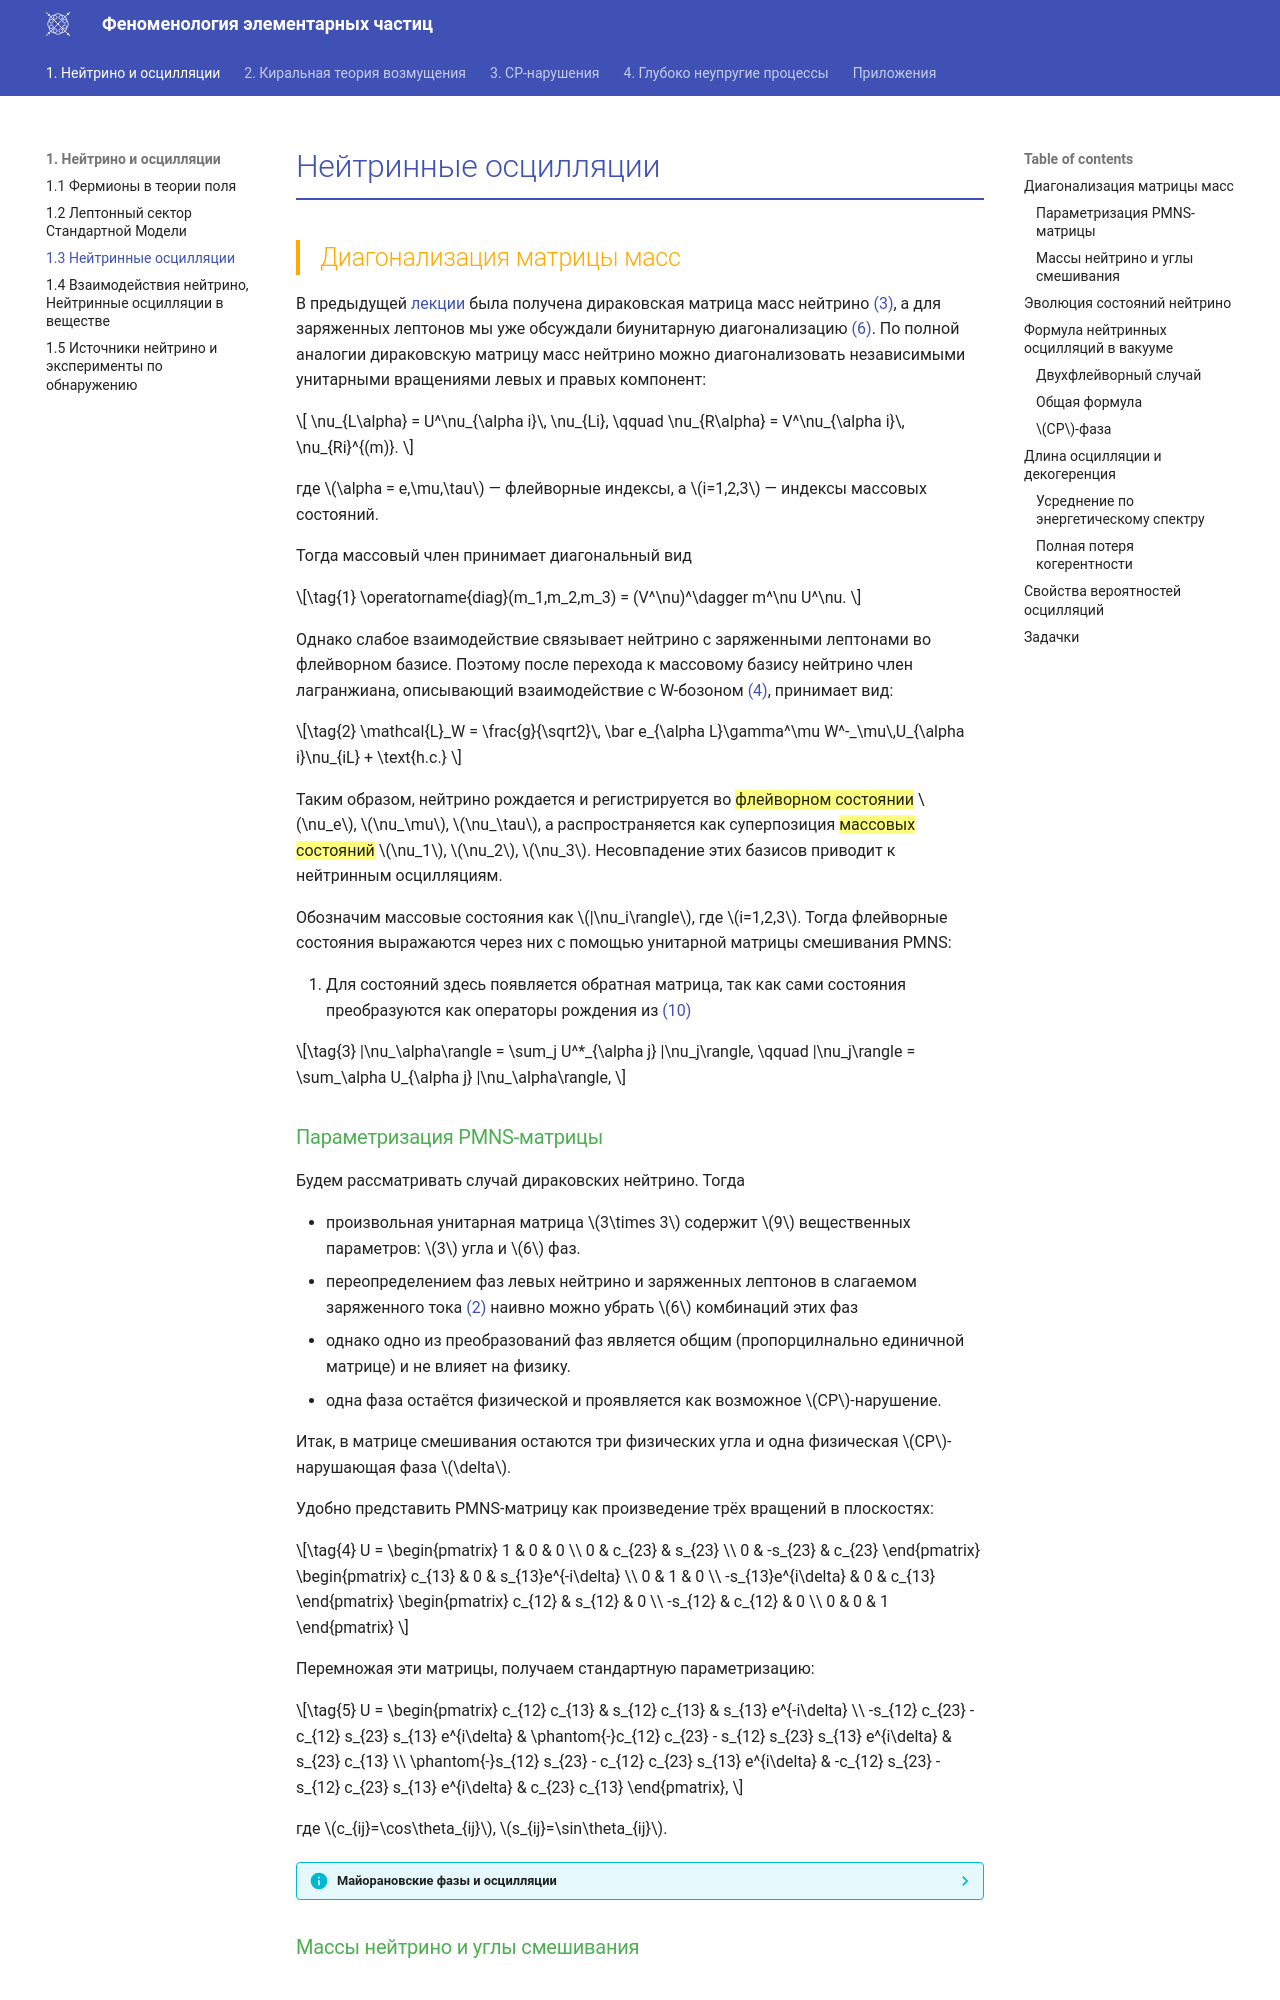

repository: PhysCourse/Phenomenology · page: Neutrino/L3/index.html · generator: mkdocs

# Нейтринные осцилляции

## Диагонализация матрицы масс

В предыдущей [лекции](L2.md){ref-require} была получена дираковская матрица масс нейтрино [(@)](L2.md#eq:numasses), а для заряженных лептонов мы уже обсуждали биунитарную диагонализацию [(@)](L2.md#eq:massdiag){ref-require}. По полной аналогии дираковскую матрицу масс нейтрино можно диагонализовать независимыми унитарными вращениями левых и правых компонент:

$$
\nu_{L\alpha} = U^\nu_{\alpha i}\, \nu_{Li},
\qquad
\nu_{R\alpha} = V^\nu_{\alpha i}\, \nu_{Ri}^{(m)}.
$$

где $\alpha = e,\mu,\tau$ — флейворные индексы, а $i=1,2,3$ — индексы массовых состояний. 

Тогда массовый член принимает диагональный вид

$$
\label{eq:nu-massdiag}
\operatorname{diag}(m_1,m_2,m_3) = (V^\nu)^\dagger m^\nu U^\nu.
$$

Однако слабое взаимодействие связывает нейтрино с заряженными лептонами во флейворном базисе. Поэтому после перехода к массовому базису нейтрино член лагранжиана, описывающий взаимодействие с W-бозоном [(@)](L2.md#eq:Winteraction){ref-require}, принимает вид:

$$
\label{eq:w-mass-basis}
\mathcal{L}_W = \frac{g}{\sqrt2}\, \bar e_{\alpha L}\gamma^\mu W^-_\mu\,U_{\alpha i}\nu_{iL} + \text{h.c.}
$$

Таким образом, нейтрино рождается и регистрируется во {==флейворном состоянии==} $\nu_e$, $\nu_\mu$, $\nu_\tau$, а распространяется как суперпозиция {==массовых состояний==} $\nu_1$, $\nu_2$, $\nu_3$. Несовпадение этих базисов приводит к нейтринным осцилляциям.

Обозначим массовые состояния как $|\nu_i\rangle$, где $i=1,2,3$. Тогда флейворные состояния выражаются через них с помощью унитарной матрицы смешивания PMNS:
{.annotate}

1. Для состояний здесь появляется обратная матрица, так как сами состояния преобразуются как операторы рождения из [(@)](L1.md#eq:dirac_expansion)

$$
\label{eq:pmns-def}
|\nu_\alpha\rangle = \sum_j U^*_{\alpha j} |\nu_j\rangle,
\qquad
|\nu_j\rangle = \sum_\alpha U_{\alpha j} |\nu_\alpha\rangle,
$$
